Run: headless pygame with SDL's dummy video driver; simulated clock (each Clock.tick advances the game by its frame time, no real sleeping); random seed 0; keys injected as events and as key.get_pressed() state; mouse plan: one left click at the window centre at the start of phase 2, then a move to the lower-right quarter at the start of phase 3.
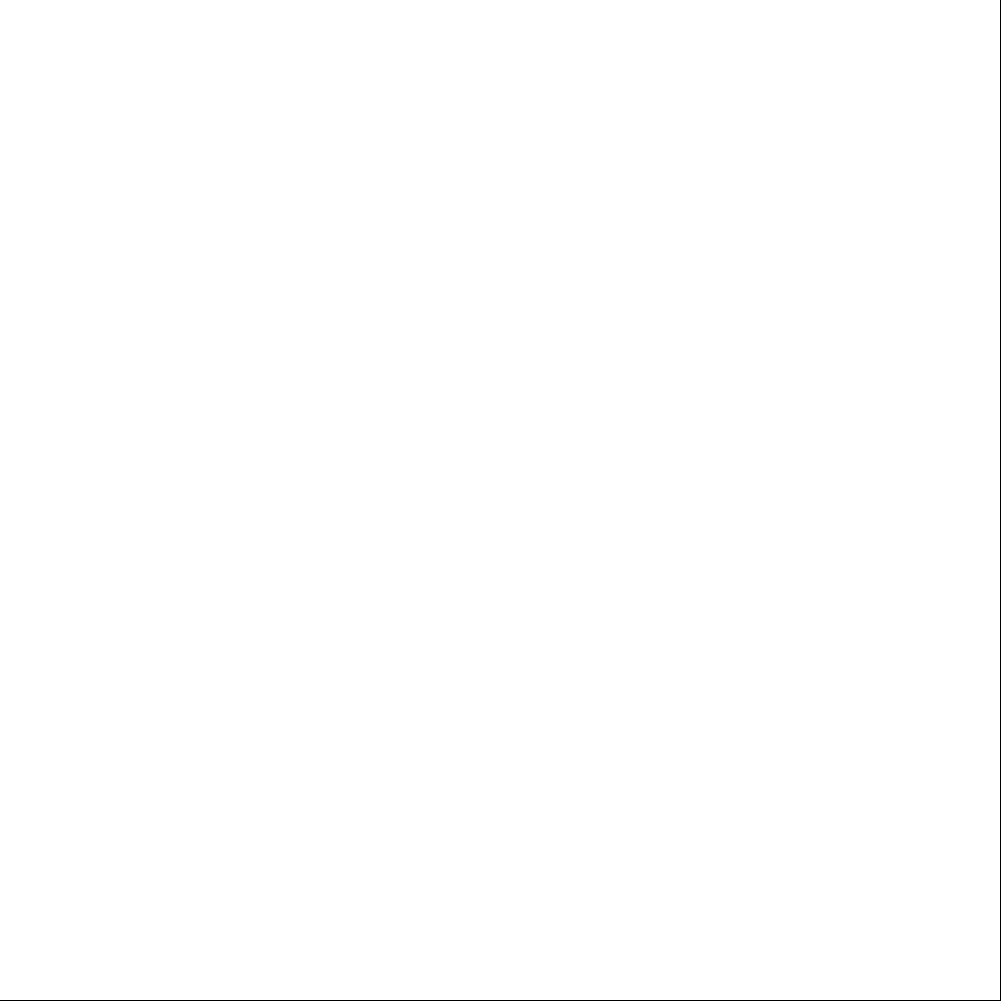
Frame 1 of 4 · flips 1–60 · no input
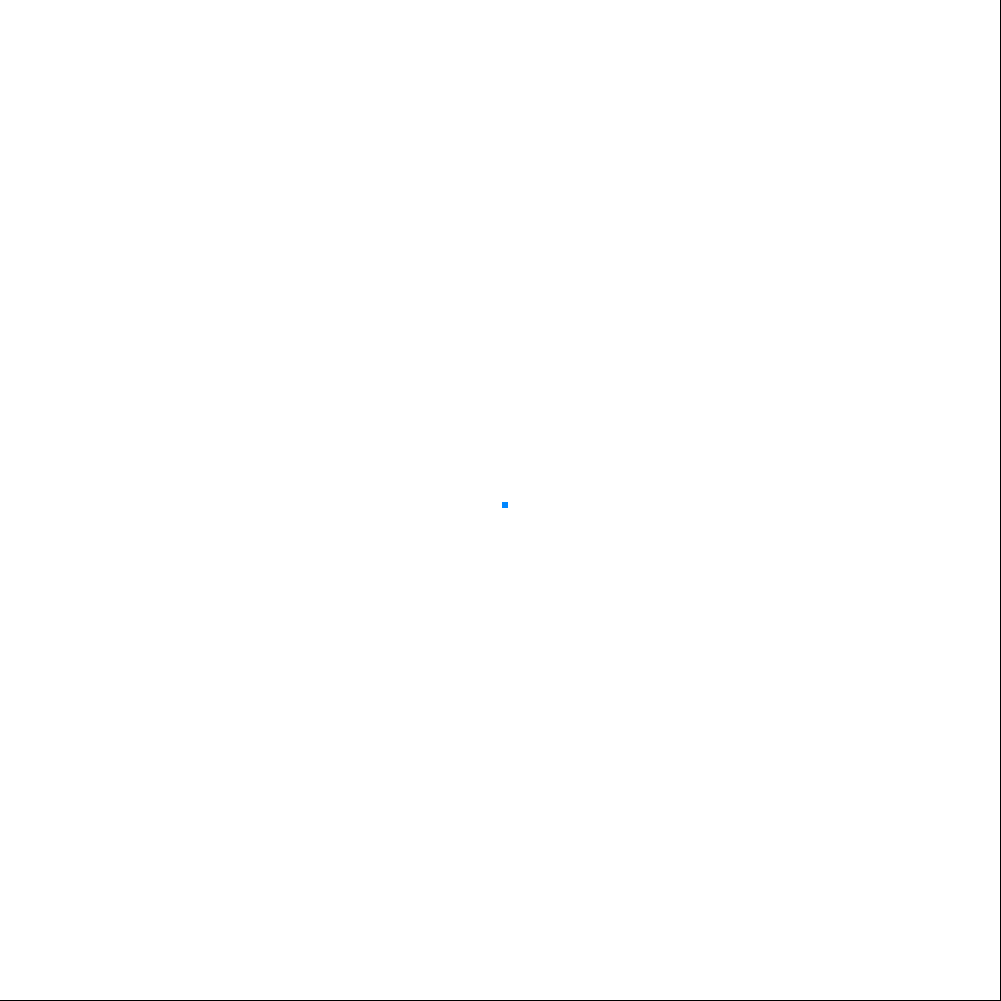
Frame 2 of 4 · flips 61–180 · clicked the window centre · tapped SPACE, RETURN · held RIGHT (→), D
Frame 3 of 4 · flips 181–300 · moved the mouse to the lower-right quarter · held DOWN (↓), S · screen unchanged from frame 2, image omitted
Frame 4 of 4 · flips 301–420 · held LEFT (←), A, UP (↑), W · screen unchanged from frame 3, image omitted

The pygame program that drew these frames:

import pygame
import random

colors = dict()
colors["white"] = (255,255,255)
colors["red"] = (255, 42, 55)
colors["blue"] = (0, 135, 255)
colors["gray"] = (204, 204, 204)
colors["black"] = (0, 0, 0)
colors["yellow"] = (255, 233, 0)
colors["purple"] = (163, 73, 164)
colors["green"] = (66, 255, 51)

size = 10

class Rect:
    def __init__(self,screen,i,j):
        self.screen = screen
        self.rect = pygame.Rect(j*size, i*size, size, size)
        self.color = colors["white"]
        self.value = 0
    
    def draw(self):
        pygame.draw.rect(self.screen,self.color,self.rect)
        pygame.draw.rect(self.screen,colors["white"],self.rect,2)
    
    def colision(self,turn,brush):
        if turn:
            if(self.rect.collidepoint(pygame.mouse.get_pos())):
                self.color = brush.color

class Map:
    def __init__(self):
        self.map = [[""]*100 for i in range(100)]
        self.mapColums = len(self.map)
        self.mapRows = len(self.map[0])

    def createMap(self,screen):
        for i in range(0,self.mapColums):
            for j in range(0,self.mapRows):
                self.map[i][j] = Rect(screen,i,j)

    def draw(self):
        for i in range(0,self.mapColums):
            for j in range(0,self.mapRows):
                self.map[i][j].draw()
    
    def playTurn(self,turn,brush):
        for i in range(0,self.mapColums):
            for j in range(0,self.mapRows):
                self.map[i][j].colision(turn,brush)

    def createWindow(self):
            (width, height) = (size*self.mapColums+1, size*self.mapRows+1)
            screen = pygame.display.set_mode((width, height))
            pygame.display.set_caption('paint')
            pygame.display.flip()
            return screen

class Brush:
    def __init__(self):
        self.color = colors["blue"]
        
    def controls(self,event):
        if event.key == pygame.K_1:
            self.color = colors["blue"]
        if event.key == pygame.K_2:
            self.color = colors["red"]
        if event.key == pygame.K_3:
            self.color = colors["yellow"]
        if event.key == pygame.K_4:
            self.color = colors["purple"]
        if event.key == pygame.K_5:
            self.color = colors["green"]
        if event.key == pygame.K_6:
            self.color = colors["white"]
        if event.key == pygame.K_7:
            self.color = colors["black"]
        if event.key == pygame.K_8:
            self.color = colors["gray"]
        


def main():
    pygame.init()
    map = Map()
    screen = map.createWindow()
    map.createMap(screen)
    brush = Brush()
    running = True
    paint = False
    while running:
        pygame.display.update()
        map.draw()
        for event in pygame.event.get():
            if event.type == pygame.QUIT:
                running = False
            if event.type == pygame.MOUSEBUTTONDOWN:
                paint = True
            if event.type == pygame.MOUSEBUTTONUP:
                paint = False
            if event.type == pygame.KEYDOWN:
                brush.controls(event)
            
            map.playTurn(paint,brush)

main()
